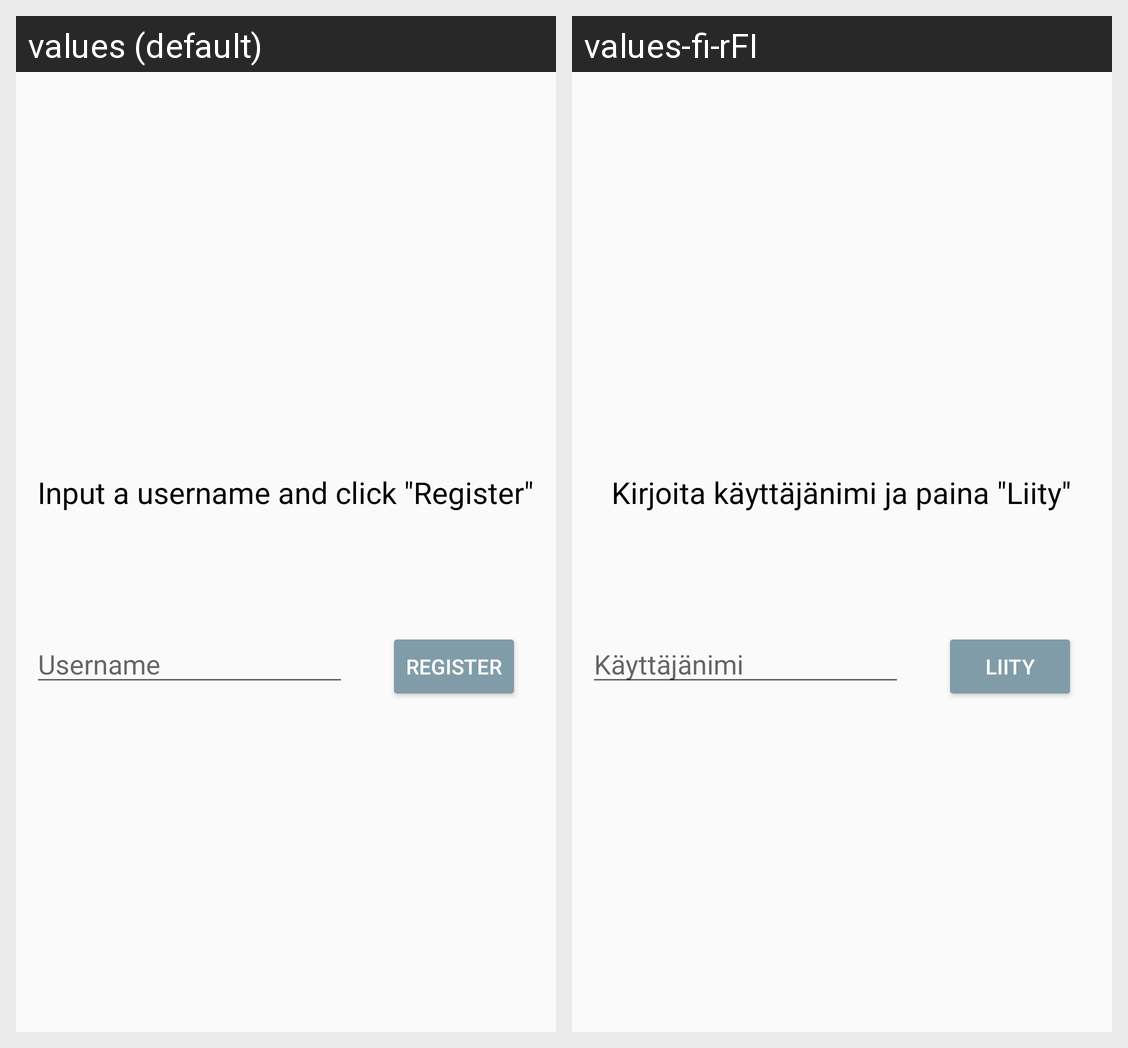

The Android screen above is rendered under two locales of the same app. Produce the string resources it draws, with the default and per-locale values.
Android screen res/layout/activity_main.xml rendered under 2 locales, left to right: values (default), values-fi-rFI. Device: Nexus 5 (rendered at 1080×1920; each locale shown at half size, 540×960, under a caption strip naming it); theme AppTheme.NoActionBar.
Strings drawn on this screen, with the default value and each locale's value (text and hints the layout hard-codes, and strings that could not be matched under every locale, appear in the picture but are not listed):

username
  values: Username
  values-fi-rFI: Käyttäjänimi

register
  values: Register
  values-fi-rFI: Liity

registerprompt
  values: Input a username and click "Register"
  values-fi-rFI: Kirjoita käyttäjänimi ja paina "Liity"
